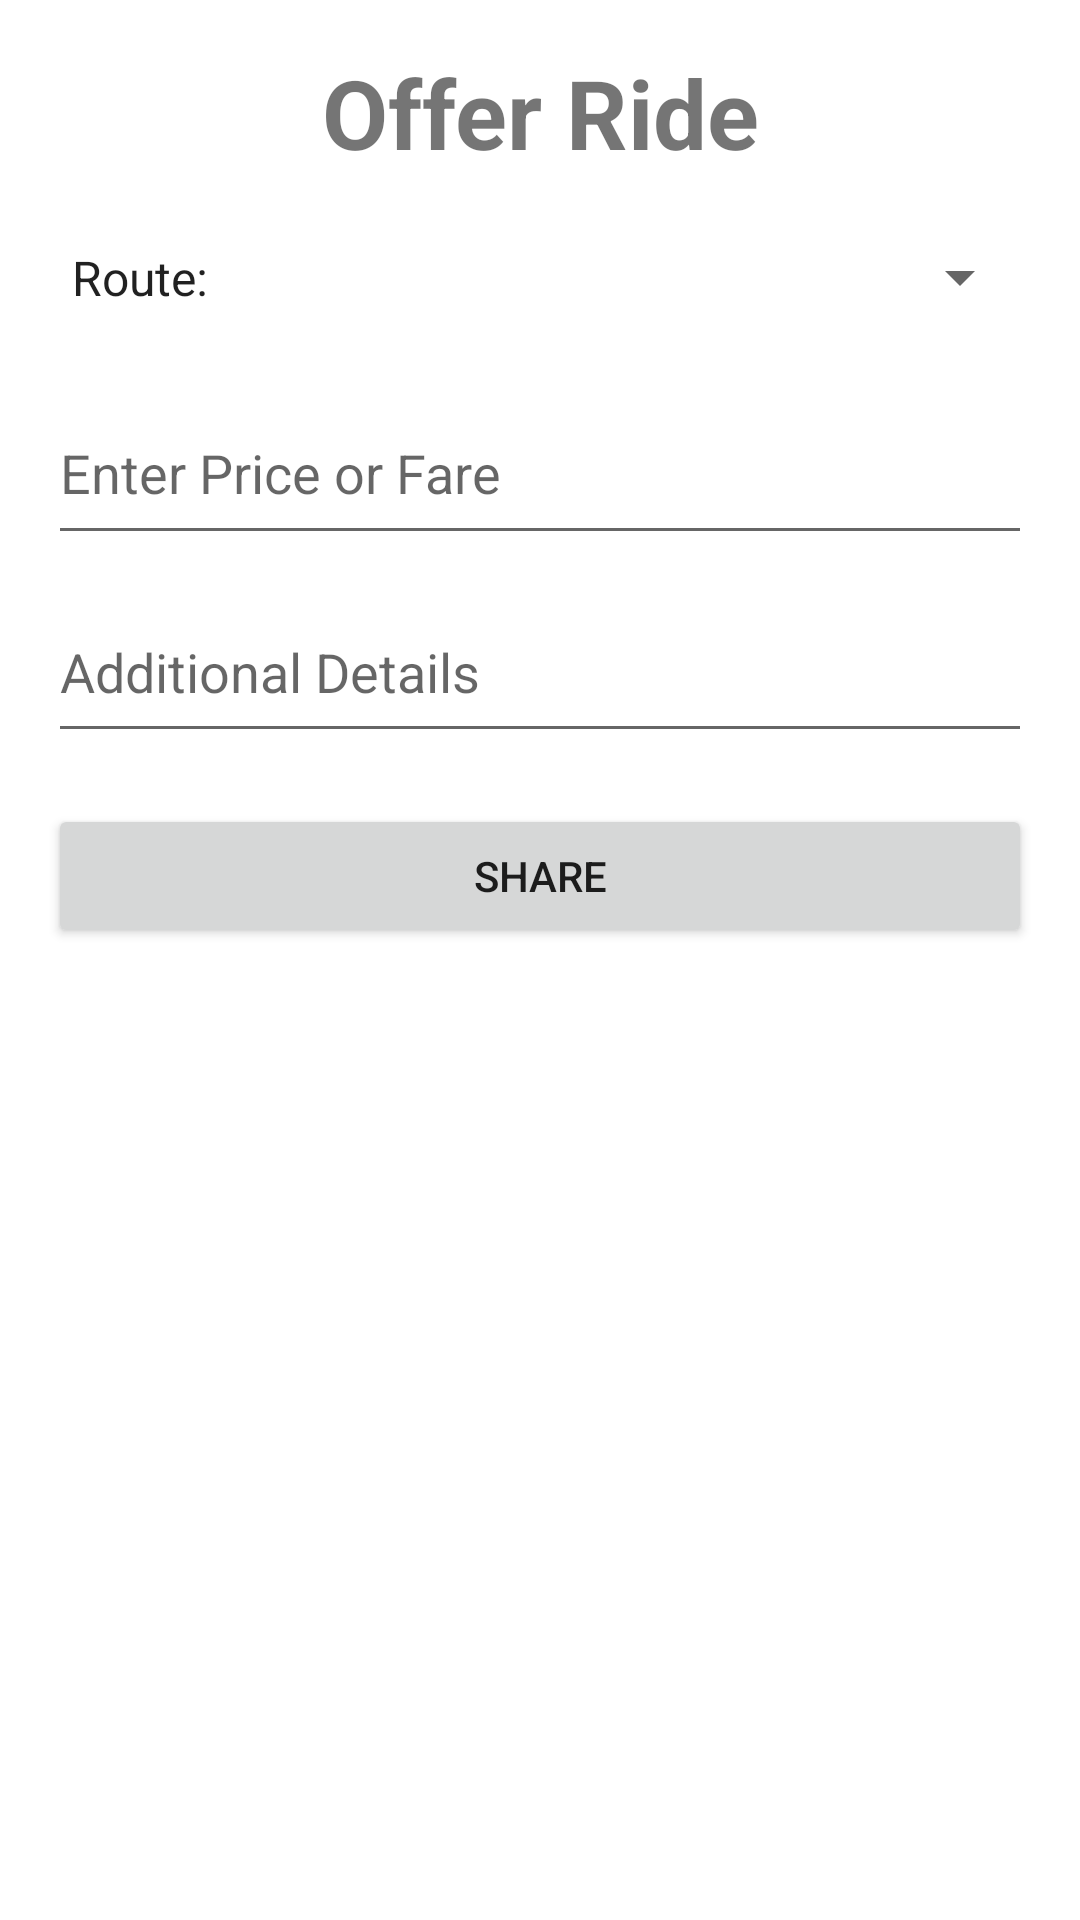

Produce the Android XML layout that renders to this screen, including the resource entries it uses.
<!-- AndroidManifest.xml: application theme Theme.MYOEL -->
<!-- res/layout/activity_earn_travel.xml -->
<?xml version="1.0" encoding="utf-8"?>
<RelativeLayout xmlns:android="http://schemas.android.com/apk/res/android"
    xmlns:tools="http://schemas.android.com/tools"
    android:id="@+id/offerRideLayout"
    android:layout_width="match_parent"
    android:layout_height="match_parent"
    android:padding="16dp">

    <TextView
        android:id="@+id/titleTextView"
        android:layout_width="match_parent"
        android:layout_height="wrap_content"
        android:text="Offer Ride"
        android:gravity="center"
        android:textSize="32dp"
        android:textStyle="bold" />

    <Spinner
        android:id="@+id/vehicleSpinner"
        android:layout_width="379dp"

        android:layout_height="49dp"
        android:layout_below="@id/titleTextView"
        android:layout_marginTop="9dp"
        android:entries="@array/route_options"
        android:hint="Select Route"
        android:textSize="20dp" />

    <EditText
        android:id="@+id/priceEditText"
        android:layout_width="380dp"
        android:layout_height="58dp"
        android:layout_below="@id/vehicleSpinner"
        android:layout_marginTop="10dp"
        android:hint="Enter Price or Fare" />

    <EditText
        android:id="@+id/detailsEditText"
        android:layout_width="383dp"
        android:layout_height="57dp"
        android:layout_below="@id/priceEditText"
        android:layout_marginTop="9dp"
        android:hint="Additional Details" />

    <Button
        android:id="@+id/shareButton"
        android:layout_width="match_parent"
        android:layout_height="wrap_content"
        android:layout_below="@id/detailsEditText"
        android:layout_marginTop="17dp"
        android:onClick="onShareButtonClick"
        android:text="Share" />

</RelativeLayout>
<!-- resources referenced by this layout -->
<resources>
  <string-array name="route_options">
          <item>Route:</item>
          <item>Gulshan-E-Iqbal</item>
          <item>Gulistan-E-Johar</item>
          <item>Malir</item>
          <item>Clifton</item>
      </string-array>
  <style name="Theme.MYOEL" parent="Theme.MaterialComponents.DayNight.DarkActionBar">
          
          <item name="colorPrimary">@color/purple_500</item>
          <item name="colorPrimaryVariant">@color/purple_700</item>
          <item name="colorOnPrimary">@color/white</item>
          
          <item name="colorSecondary">@color/teal_200</item>
          <item name="colorSecondaryVariant">@color/teal_700</item>
          <item name="colorOnSecondary">@color/black</item>
          
          <item name="android:statusBarColor">?attr/colorPrimaryVariant</item>
          
      </style>
  <!-- not gathered from this repository: default colours our renderer supplied (Android Studio template values) -->
  <color name="purple_500">#FF6200EE</color>
  <color name="purple_700">#FF3700B3</color>
  <color name="teal_200">#FF03DAC5</color>
  <color name="teal_700">#FF018786</color>
  <color name="black">#FF000000</color>
  <color name="white">#FFFFFFFF</color>
</resources>
